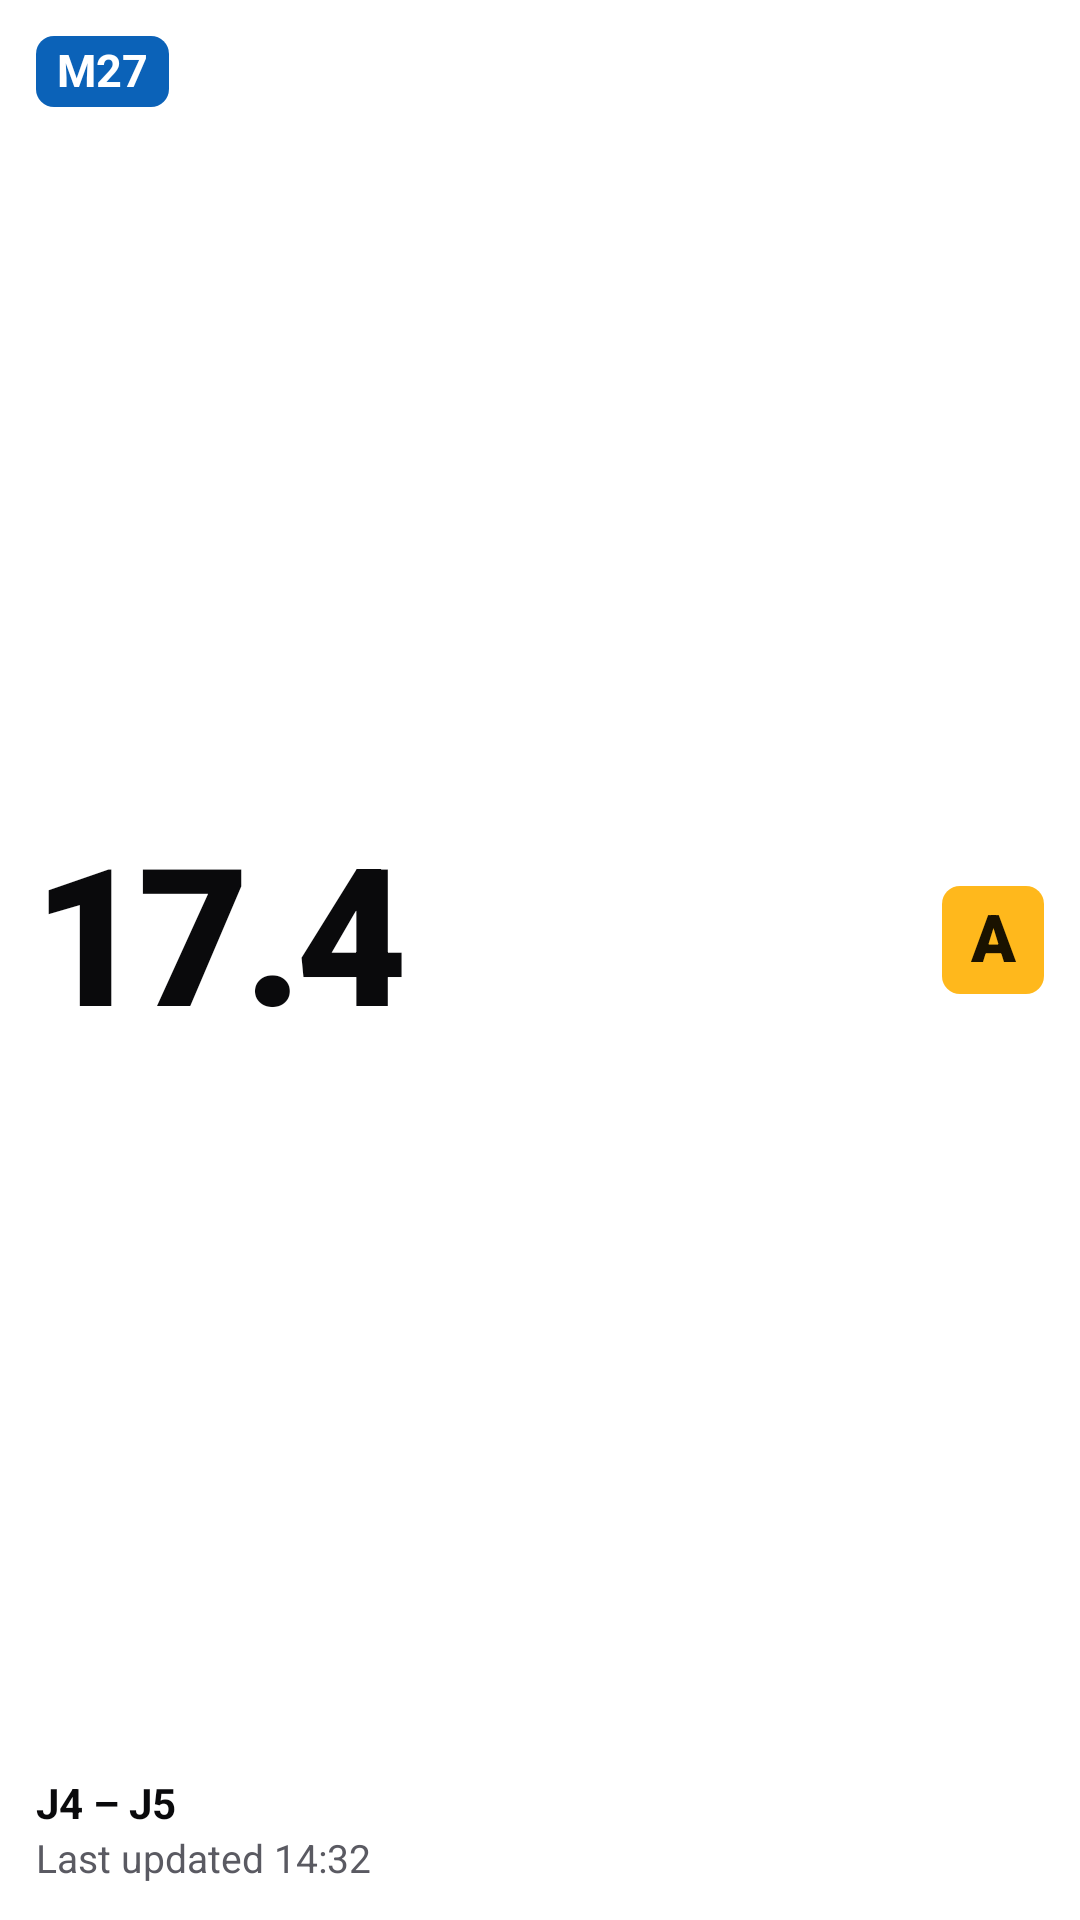

Android layout source for this screen:
<!-- AndroidManifest.xml: fallback theme Theme.MaterialComponents.DayNight.NoActionBar -->
<!-- res/layout/markerpost_widget_preview.xml -->
<?xml version="1.0" encoding="utf-8"?>
<LinearLayout xmlns:android="http://schemas.android.com/apk/res/android"
    android:id="@android:id/background"
    android:layout_width="match_parent"
    android:layout_height="match_parent"
    android:background="@drawable/markerpost_widget_background"
    android:orientation="vertical"
    android:padding="12dp">

    <LinearLayout
        android:layout_width="match_parent"
        android:layout_height="0dp"
        android:layout_weight="1"
        android:orientation="vertical">

        <TextView
            android:layout_width="wrap_content"
            android:layout_height="wrap_content"
            android:background="@drawable/markerpost_badge_motorway"
            android:includeFontPadding="false"
            android:maxLines="1"
            android:paddingStart="7dp"
            android:paddingTop="3dp"
            android:paddingEnd="7dp"
            android:paddingBottom="3dp"
            android:text="@string/markerpost_preview_road"
            android:textColor="@color/markerpost_on_motorway"
            android:textSize="15sp"
            android:textStyle="bold" />

        <LinearLayout
            android:layout_width="match_parent"
            android:layout_height="0dp"
            android:layout_weight="1"
            android:gravity="center_vertical"
            android:orientation="horizontal">

            <TextView
                android:layout_width="0dp"
                android:layout_height="match_parent"
                android:layout_weight="1"
                android:autoSizeMaxTextSize="64sp"
                android:autoSizeMinTextSize="16sp"
                android:autoSizeStepGranularity="1sp"
                android:autoSizeTextType="uniform"
                android:fontFamily="sans-serif-black"
                android:fontFeatureSettings="tnum"
                android:gravity="start|center_vertical"
                android:includeFontPadding="false"
                android:letterSpacing="-0.03"
                android:maxLines="1"
                android:text="@string/markerpost_preview_km"
                android:textColor="@color/markerpost_text"
                android:textSize="28sp" />

            <TextView
                android:layout_width="wrap_content"
                android:layout_height="wrap_content"
                android:layout_marginStart="8dp"
                android:background="@drawable/markerpost_chip_filled"
                android:fontFamily="sans-serif-black"
                android:gravity="center"
                android:includeFontPadding="false"
                android:maxLines="1"
                android:minWidth="34dp"
                android:minHeight="36sp"
                android:paddingStart="8dp"
                android:paddingEnd="8dp"
                android:text="@string/markerpost_preview_letter"
                android:textColor="@color/markerpost_on_amber"
                android:textSize="22sp" />

        </LinearLayout>

        <TextView
            android:layout_width="match_parent"
            android:layout_height="wrap_content"
            android:ellipsize="end"
            android:maxLines="2"
            android:text="@string/markerpost_preview_context"
            android:textColor="@color/markerpost_text"
            android:textSize="14sp"
            android:textStyle="bold" />

    </LinearLayout>

    <TextView
        android:layout_width="match_parent"
        android:layout_height="wrap_content"
        android:maxLines="3"
        android:text="@string/markerpost_preview_time"
        android:textColor="@color/markerpost_text_secondary"
        android:textSize="13sp" />

</LinearLayout>
<!-- resources referenced by this layout -->
<resources>
  <color name="markerpost_on_amber">#1A1200</color>
  <color name="markerpost_on_motorway">#FFFFFF</color>
  <color name="markerpost_text">#0A0A0C</color>
  <color name="markerpost_text_secondary">#5A5A62</color>
  <!-- drawable markerpost_badge_motorway (drawable) -->
  <?xml version="1.0" encoding="utf-8"?>
  <shape xmlns:android="http://schemas.android.com/apk/res/android"
      android:shape="rectangle">
      <solid android:color="@color/markerpost_motorway" />
      <corners android:radius="6dp" />
  </shape>
  <!-- drawable markerpost_chip_filled (drawable) -->
  <?xml version="1.0" encoding="utf-8"?>
  <shape xmlns:android="http://schemas.android.com/apk/res/android"
      android:shape="rectangle">
      <solid android:color="@color/markerpost_amber" />
      <corners android:radius="6dp" />
  </shape>
  <!-- drawable markerpost_widget_background (drawable) -->
  <?xml version="1.0" encoding="utf-8"?>
  <shape xmlns:android="http://schemas.android.com/apk/res/android"
      android:shape="rectangle">
      <solid android:color="@color/markerpost_surface" />
      <corners android:radius="@dimen/markerpost_widget_radius" />
  </shape>
  <string name="markerpost_preview_context" translatable="false">J4 – J5</string>
  <string name="markerpost_preview_km" translatable="false">17.4</string>
  <string name="markerpost_preview_letter" translatable="false">A</string>
  <string name="markerpost_preview_road" translatable="false">M27</string>
  <string name="markerpost_preview_time" translatable="false">Last updated 14:32</string>
  <color name="markerpost_motorway">#0B62B8</color>
  <color name="markerpost_amber">#FFB81C</color>
  <color name="markerpost_surface">#FFFFFF</color>
  <dimen name="markerpost_widget_radius">16dp</dimen>
</resources>
